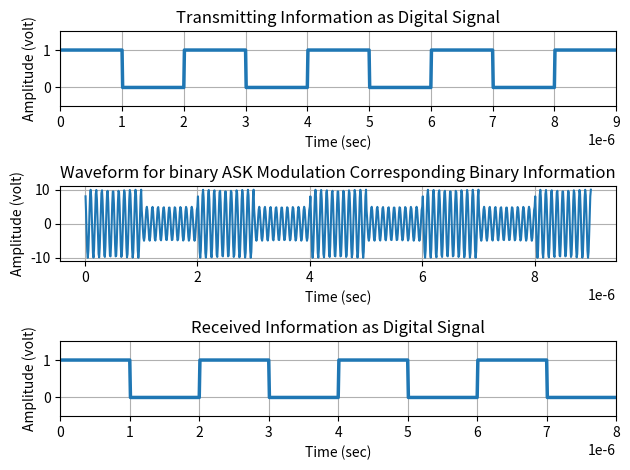

The script that saved this image:
import numpy as np
import matplotlib.pyplot as plt

# Binary information at transmitter
x = np.array([1, 0, 1, 0, 1, 0, 1, 0, 1])
bp = 0.000001
print("Binary Information at transmitter:")
print(x)

# Representation of transmitting binary information as digital signal
bit = np.array([])
for n in range(len(x)):
    if x[n] == 1:
        se = np.ones(100)
    else:
        se = np.zeros(100)
    bit = np.concatenate((bit, se))
# Adjust the step size of np.arange to match the length of bit
t1 = np.arange(bp / 100, 100 * len(x) * (bp / 100) + bp / 100, bp / 100)

plt.subplot(311)
plt.plot(t1, bit, linewidth=2.5)
plt.grid(True)
plt.axis([0, bp * len(x), -0.5, 1.5])
plt.ylabel("Amplitude (volt)")
plt.xlabel("Time (sec)")
plt.title("Transmitting Information as Digital Signal")

# Binary ASK Modulation
A1 = 10
A2 = 5
br = 1 / bp
f = br * 10
t2 = np.arange(bp / 99, bp + bp/99, bp / 99)
ss = len(t2)
m = np.array([])
for i in range(len(x)):
    if x[i] == 1:
        y = A1 * np.cos(2 * np.pi * f * t2)
    else:
        y = A2 * np.cos(2 * np.pi * f * t2)
    m = np.concatenate((m, y))

t3 = np.arange(bp / 99, bp * len(x), bp / 99)
plt.subplot(312)
plt.plot(t3, m)
plt.grid(True)
plt.xlabel("Time (sec)")
plt.ylabel("Amplitude (volt)")
plt.title("Waveform for binary ASK Modulation Corresponding Binary Information")

# Binary ASK Demodulation
mn = np.array([])
for n in range(ss, len(m), ss):
    t = np.arange(bp / 99, bp, bp / 99)
    y = np.cos(2 * np.pi * f * t)
    mm = y * m[(n - (ss - 1)):n]
    t4 = np.arange(bp / 99, bp, bp / 99)
    z = np.trapz(mm, t4)
    zz = round((2 * z / bp))
    if zz > 7.5:
        a = 1
    else:
        a = 0
    mn = np.append(mn, a)

print("Binary Information at Receiver:")
print(mn)

# Representation of Binary Data Into Digital Signal
bit = np.array([])
for n in range(len(mn)):
    if mn[n] == 1:
        se = np.ones(100)
    else:
        se = np.zeros(100)
    bit = np.concatenate((bit, se))
t4 = np.arange(bp / 100, 100 * len(mn) * (bp / 100) + bp / 100, bp / 100)

plt.subplot(313)
plt.plot(t4, bit, linewidth=2.5)
plt.grid(True)
plt.axis([0, bp * len(mn), -0.5, 1.5])
plt.ylabel("Amplitude (volt)")
plt.xlabel("Time (sec)")
plt.title("Received Information as Digital Signal")

plt.tight_layout()
plt.show()
